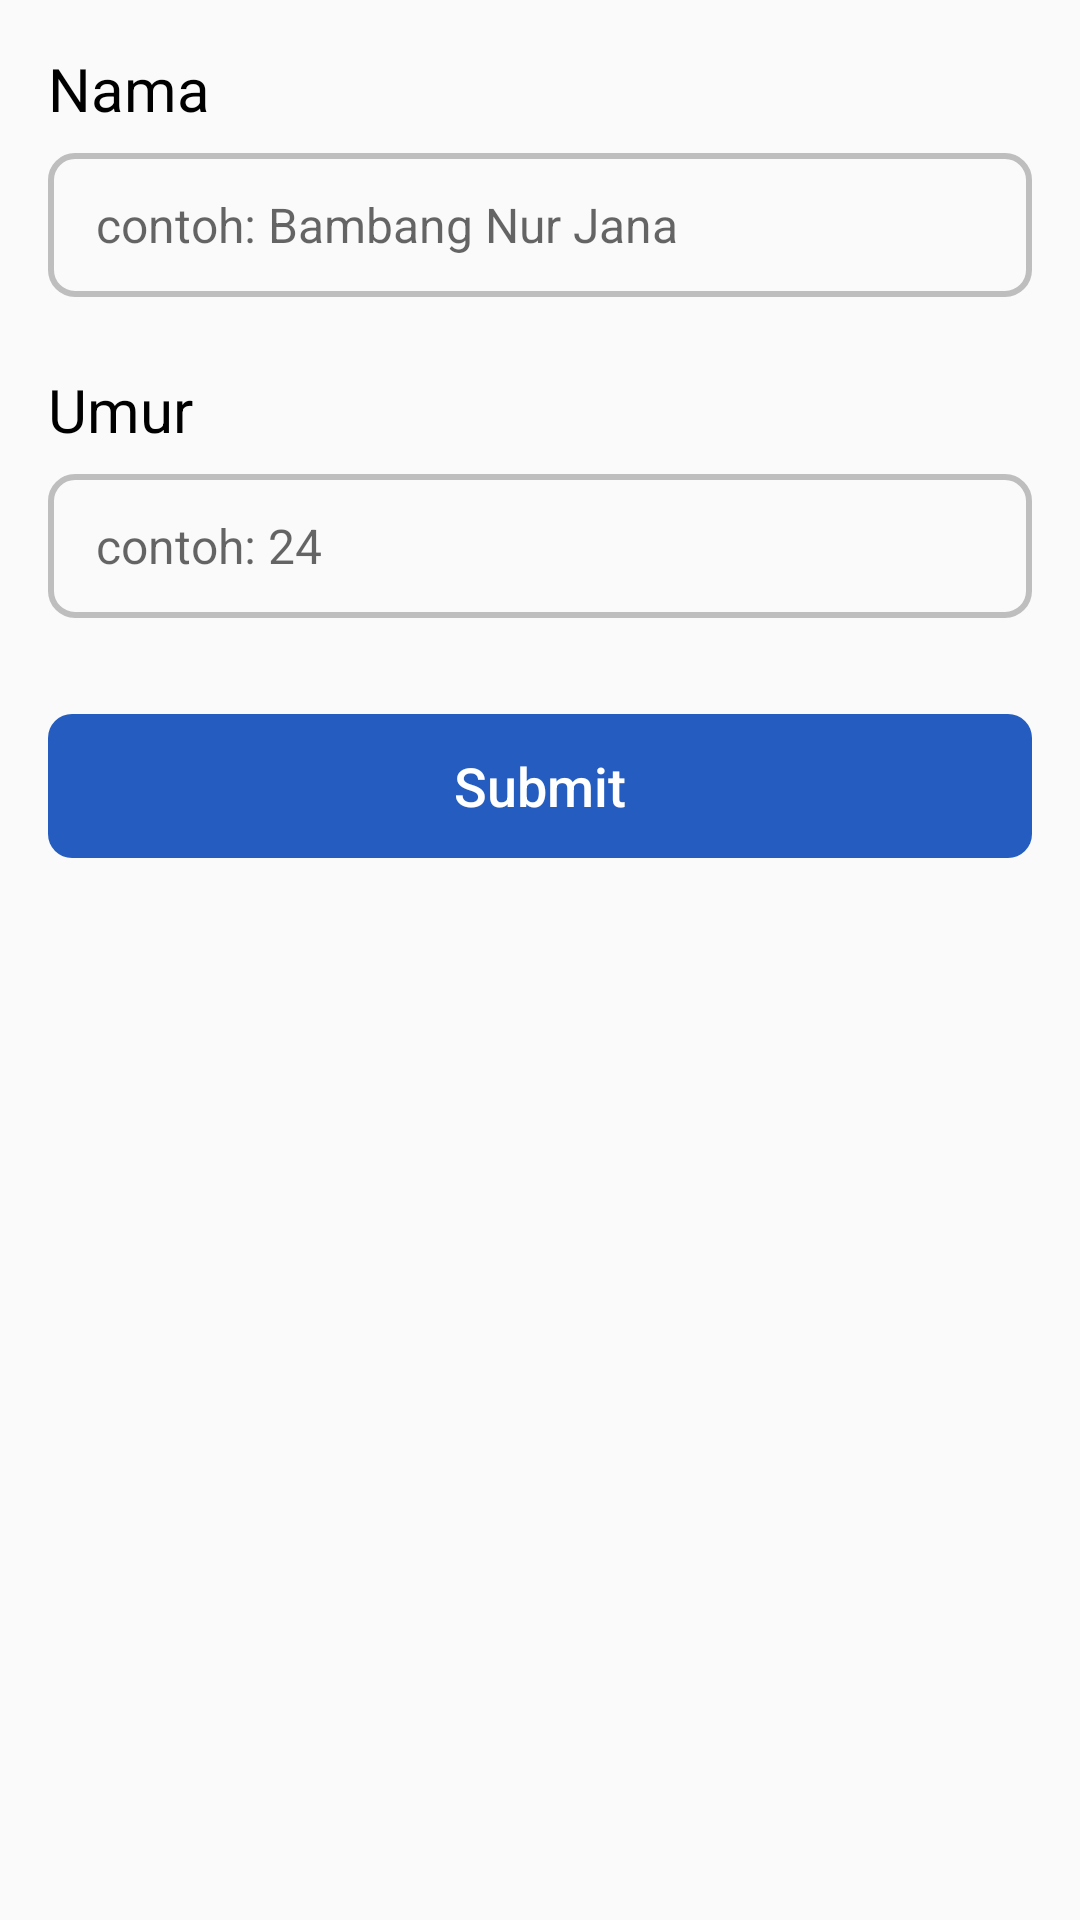

This screen was rendered from an Android layout file. Write that file and the resources it references.
<!-- AndroidManifest.xml: application theme AppTheme -->
<!-- res/layout/fragment_bundle_pass.xml -->
<?xml version="1.0" encoding="utf-8"?>
<androidx.constraintlayout.widget.ConstraintLayout xmlns:android="http://schemas.android.com/apk/res/android"
    xmlns:app="http://schemas.android.com/apk/res-auto"
    xmlns:tools="http://schemas.android.com/tools"
    android:layout_width="match_parent"
    android:layout_height="match_parent"
    tools:context=".BundlePass">

    <EditText
        android:id="@+id/field_bundle_nama"
        android:layout_width="match_parent"
        android:layout_height="48dp"
        android:layout_marginHorizontal="16dp"
        android:layout_marginTop="8dp"
        android:background="@drawable/box_input_field"
        android:hint="contoh: Bambang Nur Jana"
        android:inputType="text"
        android:paddingHorizontal="16dp"
        android:textSize="16sp"
        app:layout_constraintEnd_toEndOf="parent"
        app:layout_constraintStart_toStartOf="parent"
        app:layout_constraintTop_toBottomOf="@+id/nama_text" />


    <TextView
        android:id="@+id/nama_text"
        android:layout_width="wrap_content"
        android:layout_height="wrap_content"
        android:layout_marginStart="16dp"
        android:layout_marginTop="16dp"
        android:text="Nama"
        android:textColor="@android:color/primary_text_light_nodisable"
        android:textSize="20sp"
        app:layout_constraintStart_toStartOf="parent"
        app:layout_constraintTop_toTopOf="parent" />

    <TextView
        android:id="@+id/umur_text"
        android:layout_width="wrap_content"
        android:layout_height="wrap_content"
        android:layout_marginTop="24dp"
        android:layout_marginStart="16dp"
        android:text="Umur"
        android:textColor="@android:color/primary_text_light_nodisable"
        android:textSize="20sp"
        app:layout_constraintStart_toStartOf="parent"
        app:layout_constraintTop_toBottomOf="@+id/field_bundle_nama" />

    <EditText
        android:id="@+id/field_bundle_umur"
        android:layout_width="match_parent"
        android:layout_height="48dp"
        android:layout_marginHorizontal="16dp"
        android:layout_marginTop="8dp"
        android:background="@drawable/box_input_field"
        android:hint="contoh: 24"
        android:inputType="text"
        android:paddingHorizontal="16dp"
        android:textSize="16sp"
        app:layout_constraintStart_toStartOf="parent"
        app:layout_constraintTop_toBottomOf="@+id/umur_text" />

    <Button
        android:id="@+id/submit_bundle"
        android:layout_width="match_parent"
        android:layout_height="48dp"
        android:layout_marginHorizontal="16dp"
        android:background="@drawable/button_style"
        android:layout_marginTop="32dp"
        android:padding="8dp"
        android:text="Submit"
        android:textAllCaps="false"
        android:textColor="@android:color/white"
        android:textSize="18sp"
        style="?android:attr/borderlessButtonStyle"
        app:layout_constraintEnd_toEndOf="parent"
        app:layout_constraintStart_toStartOf="parent"
        app:layout_constraintTop_toBottomOf="@+id/field_bundle_umur" />

</androidx.constraintlayout.widget.ConstraintLayout>
<!-- resources referenced by this layout -->
<resources>
  <!-- drawable box_input_field (drawable) -->
  <?xml version="1.0" encoding="utf-8"?>
  <selector xmlns:android="http://schemas.android.com/apk/res/android">
      <item>
          <shape>
              <solid android:color="@android:color/transparent" />
              <corners android:radius="8dp" />
              <stroke android:width="2dp" android:color="@android:color/secondary_text_dark" />
          </shape>
      </item>
  </selector>
  <!-- drawable button_style (drawable) -->
  <?xml version="1.0" encoding="utf-8"?>
  <selector xmlns:android="http://schemas.android.com/apk/res/android">
      <item>
          <shape>
              <solid android:color="@color/colorPrimaryDark" />
              <corners android:radius="8dp" />
          </shape>
      </item>
  
  </selector>
  <style name="AppTheme" parent="Theme.AppCompat.Light.DarkActionBar">
          
          <item name="colorPrimary">@color/colorPrimary</item>
          <item name="colorPrimaryDark">@color/colorPrimaryDark</item>
          <item name="colorAccent">@color/colorAccent</item>
          <item name="colorControlHighlight">@color/colorControlHighlight</item>
      </style>
  <color name="colorPrimaryDark">#245DBF</color>
  <color name="colorPrimary">#2489BF</color>
  <color name="colorAccent">#91AFBD</color>
  <color name="colorControlHighlight">#8042ACE6</color>
</resources>
